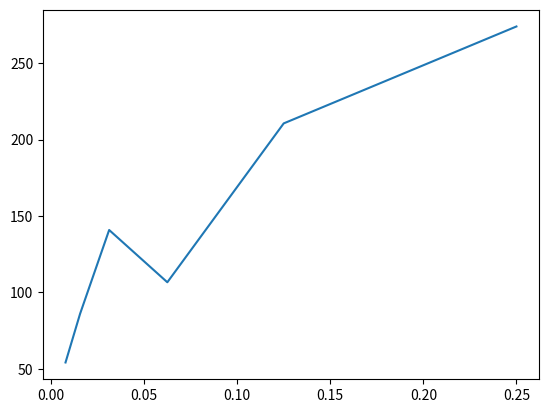

This figure's Python source:

'''
Goal: Compare the average reward over the last 1000 steps for each of the following algorithms in the below context:

Context:
Non stationary case
200,000 steps

Record and plot average reward over last 100,000 steps

Algorithms: 
1) constant step-size e-greedy algorithm ; alpha = 0.1
2) greedy with optimisitc initialization ; alpha = 0.1
3) UCB
4) Gradient bandit

'''

'''
TODO

Environment for test

Start simple and just try to get e-greedy working for test - recording last x steps
Implement greedy with optimistic initialization
Implement UCB
Implement Gradient Bandit

'''

from enum import IntEnum

import numpy as np
import matplotlib.pyplot as plt
import pandas as pd
from tqdm import tqdm

class Methods(IntEnum):
    e_greedy = 0
    greedy_optimistic_initialization = 1
    ucb = 2
    gradient_bandit = 3


# Experiment Variables
Average_Reward = np.zeros(shape=(4), dtype=float)

NUM_RUNS = 10      # Ideally want 1000 or 2000 like what Exercise 2.5 wanted
NUM_STEPS = 1000    # want 200_000

LAST_STEPS_FRACTION = 1 - (0.5)       # Record this last fraction of timesteps
NUM_LAST_STEPS = NUM_RUNS * LAST_STEPS_FRACTION    # start recording rewards after this many time steps have passed
START_OF_LAST = NUM_STEPS - NUM_LAST_STEPS


start = 1/128
end = 1/4
num = 6             # Full experiment has 10

# params = np.empty(shape=(len(Methods)))
# params[Methods.e_greedy] = np.geomspace(start, end, num)

params = np.geomspace(start, end, num)

# TODO ^^^^ Note: Need to configure param range for each method
# ex: e-greedy param cannot go above 1
# look at graph and do same for others 

RANDOM_WALK_MEAN = 0
RANDOM_WALK_STANDARD_DEVIATION = 0.01


# e-greedy variables
k = 10
epsilon = 0.1
alpha = 0.1

# Using incremental method to update Q, N, R so only need to keep one value per action
q = np.zeros( shape=(k), dtype=float)
Q = np.zeros( shape=(len(Methods), k), dtype=float)
N = np.zeros( shape=(len(Methods), k), dtype=int)
R_average = np.zeros( shape=(len(Methods), len(params)), dtype=float)


def run_experiment():

    # TODO : Need to figure out loop for params and make them fit for each method - ask chat how to do
    for param_index, param_value in tqdm(enumerate(params)):
        for run in tqdm(range(NUM_RUNS)):

            # TODO: Have other initializations
            # reset_bandit_problem()    # TODO - make sure this doesn't mess with any others bc want this to be indp

            for time in range(NUM_STEPS):

                randomWalk(q, RANDOM_WALK_MEAN, RANDOM_WALK_STANDARD_DEVIATION)

                # Method 1: E-greedy 
                e_greedy_step(time, param_index)

        
        R_average[Methods.e_greedy][param_index] /= NUM_LAST_STEPS
       

    # Printing
    print(NUM_LAST_STEPS)
    print(START_OF_LAST)
    print("q: ", q)
    print("R avg: ", R_average)

    # Plot results
    x = params 
    y = R_average[Methods.e_greedy]
    figure, axes = plt.subplots()
    axes.plot(x, y)
    # axes.title("Parameter Study")
    plt.show()



# Helper functions
def e_greedy_step(time, param_index):
    global Q
    global N
    global R_average

    action = get_e_greedy_action(epsilon, Q[Methods.e_greedy])
    reward = get_reward(action)
    Q[Methods.e_greedy][action] = Q[Methods.e_greedy][action] + ( alpha * (reward - Q[Methods.e_greedy][action]))
    N[Methods.e_greedy][action] += 1

    if time >= START_OF_LAST:
        R_average[Methods.e_greedy][param_index] += reward

def reset_bandit_problem():

    global q 
    global Q
    global N 

    # True q*(a) values (Will use this to compute the rewards)
    q = np.array([0 for _ in range(k)]) 

    # Running value for incremental value for all actions
    Q = np.array([None] * 2)
    Q[0] = np.array([0 for _ in range(k)]) # Estimated Q for method 1
    Q[1] = np.array([0 for _ in range(k)]) # Estimated Q for method 2

    # Number of times we've seen action thus far
    N = np.array([None] * 2)
    N[0] = np.array([0 for _ in range(k)])
    N[1] = np.array([0 for _ in range(k)])

def randomWalk(x, mean, standard_deviation):

    walk_set = [-0.1, 0, 0.1]
    for i in range(len(x)):
        x[i] += np.random.choice(walk_set)

def get_e_greedy_action(epsilon, Q):

    doExplore = np.random.binomial(1, epsilon)

    if doExplore:
        action = np.random.randint(k)

    else:
        # action = Q.index(max(Q))
        action = np.argmax(Q)

    return action
    
def get_reward(action_index):
    reward_mean = q[action_index]
    variance = 1
    stdv = np.sqrt(variance)
    return np.random.normal(reward_mean, stdv)

if __name__ == '__main__':
    run_experiment()        
